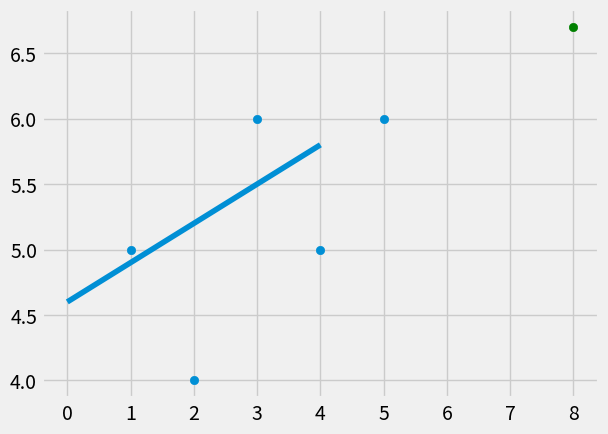

Write the Python code that produced this figure.
from statistics import mean
import numpy as np 
import matplotlib.pyplot as plt
from matplotlib import style

style.use('fivethirtyeight')

xs = np.array([1,2,3,4,5], dtype=np.float64)
ys = np.array([5,4,6,5,6], dtype=np.float64)



# best fit slope
def best_fit_slope(xs,ys):
	m = (mean(xs) * mean(ys) - mean(xs*ys)) / (mean(xs)**2 - mean(xs**2))
	return m

m = best_fit_slope(xs, ys)

print(m)

def best_fit_line(xs,ys):
	b = mean(ys) - m * mean(xs)
	return b

b = best_fit_line(xs,ys)


#define squared error: variables ys_orig and ys_line are numpy arrays
def squared_error(ys_orig,ys_line):
    return sum((ys_line - ys_orig) * (ys_line - ys_orig))

def coefficient_of_determination(ys_orig,ys_line):
    y_mean_line = [mean(ys_orig) for y in ys_orig] #will be an array with only the mean value of all ys'
    squared_error_regr = squared_error(ys_orig, ys_line)
    squared_error_y_mean = squared_error(ys_orig, y_mean_line)
    print("y_mean_line", y_mean_line)
    return 1 - (squared_error_regr/squared_error_y_mean)


print(b)

regression_line = [m*x + b for x in xs]

r_squared = coefficient_of_determination(ys, regression_line)

print(r_squared)
predict_x = 8

predict_y = m * predict_x + b

print(predict_y)

print(regression_line)

plt.scatter(xs, ys)
plt.scatter(predict_x, predict_y, color='g')
plt.plot(regression_line)
plt.show()

